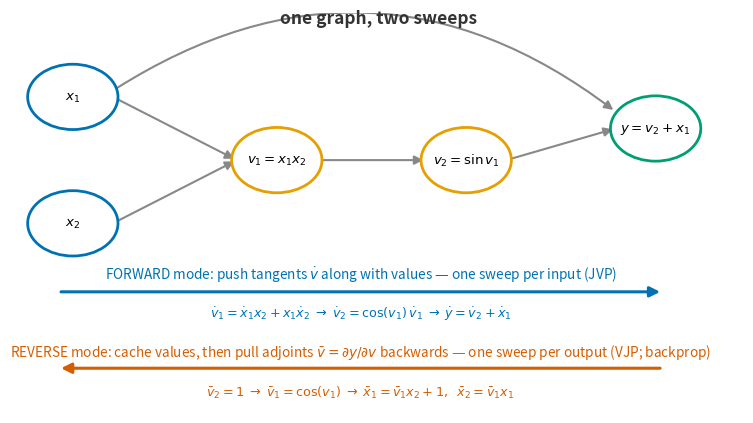

Recreate this plot in Python. (Note: this script raises an exception after producing the figure.)
"""u08_modes.py — forward-mode and reverse-mode sweeps over one computational
graph: y = sin(x1*x2) + x1. Forward carries tangents left-to-right (one sweep
per INPUT); reverse caches values then carries adjoints right-to-left (one
sweep per OUTPUT). Output: assets/u08_modes.png."""
from pathlib import Path

import matplotlib.pyplot as plt
from matplotlib.patches import Circle, FancyArrowPatch

BLUE, ORANGE, VERM, GREEN = "#0072B2", "#E69F00", "#D55E00", "#009E73"

fig, ax = plt.subplots(figsize=(9.4, 5.2))
ax.set_xlim(0, 10)
ax.set_ylim(-1.4, 6.2)
ax.axis("off")

nodes = {
    "x1": (0.8, 4.6, "$x_1$", BLUE),
    "x2": (0.8, 2.2, "$x_2$", BLUE),
    "v1": (3.6, 3.4, "$v_1=x_1x_2$", ORANGE),
    "v2": (6.2, 3.4, "$v_2=\\sin v_1$", ORANGE),
    "y": (8.8, 4.0, "$y=v_2+x_1$", GREEN),
}
for x, y, lab, c in nodes.values():
    ax.add_patch(Circle((x, y), 0.62, fc="white", ec=c, lw=2.0, zorder=3))
    ax.text(x, y, lab, ha="center", va="center", fontsize=9.6, zorder=4)

edges = [("x1", "v1"), ("x2", "v1"), ("v1", "v2"), ("v2", "y"), ("x1", "y")]
for a, b in edges:
    xa, ya = nodes[a][:2]
    xb, yb = nodes[b][:2]
    rad = 0.35 if (a, b) == ("x1", "y") else 0.0
    ax.add_patch(FancyArrowPatch((xa + 0.55, ya + 0.12 if (a, b) == ("x1", "y") else ya),
                                 (xb - 0.55, yb + 0.32 if (a, b) == ("x1", "y") else yb),
                                 arrowstyle="-|>", mutation_scale=13,
                                 color="#888888", lw=1.5, zorder=2,
                                 connectionstyle=f"arc3,rad={-rad}"))

ax.text(5.0, 6.0, "one graph, two sweeps", fontsize=12.5, ha="center",
        weight="bold", color="#333333")

ax.add_patch(FancyArrowPatch((0.6, 0.9), (8.9, 0.9), arrowstyle="-|>",
                             mutation_scale=15, color=BLUE, lw=2.2))
ax.text(4.75, 1.14, "FORWARD mode: push tangents $\\dot{v}$ along with values "
                    "— one sweep per input (JVP)", fontsize=9.8, color=BLUE,
        ha="center")
ax.text(4.75, 0.42, "$\\dot{v}_1=\\dot{x}_1x_2+x_1\\dot{x}_2"
                    "\\;\\to\\;\\dot{v}_2=\\cos(v_1)\\,\\dot{v}_1"
                    "\\;\\to\\;\\dot{y}=\\dot{v}_2+\\dot{x}_1$",
        fontsize=9.2, color=BLUE, ha="center")

ax.add_patch(FancyArrowPatch((8.9, -0.55), (0.6, -0.55), arrowstyle="-|>",
                             mutation_scale=15, color=VERM, lw=2.2))
ax.text(4.75, -0.32, "REVERSE mode: cache values, then pull adjoints "
                     "$\\bar{v}=\\partial y/\\partial v$ backwards — one sweep "
                     "per output (VJP; backprop)", fontsize=9.8, color=VERM,
        ha="center")
ax.text(4.75, -1.08, "$\\bar{v}_2=1\\;\\to\\;\\bar{v}_1=\\cos(v_1)"
                     "\\;\\to\\;\\bar{x}_1=\\bar{v}_1x_2+1,\\;\\;"
                     "\\bar{x}_2=\\bar{v}_1x_1$",
        fontsize=9.2, color=VERM, ha="center")

out = Path(__file__).resolve().parent.parent / "assets" / "u08_modes.png"
out.parent.mkdir(exist_ok=True)
fig.savefig(out, dpi=150, bbox_inches="tight")
print(f"saved {out}")
